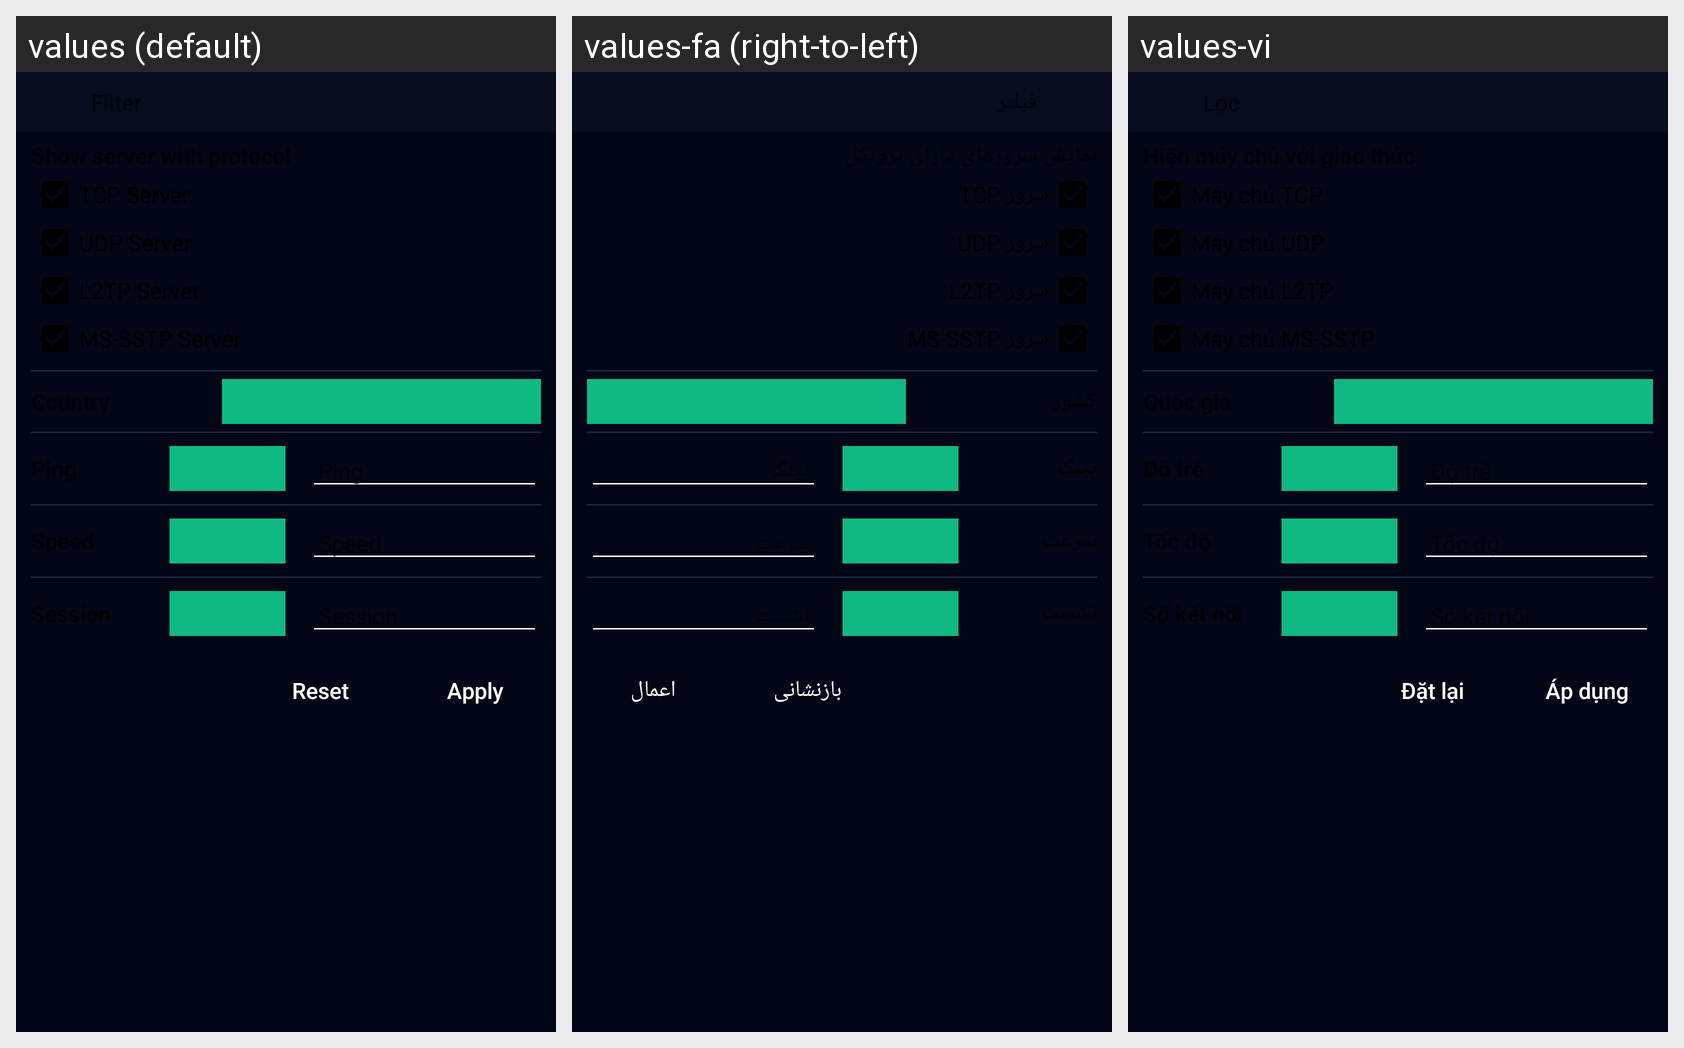

Locale-by-locale string values for the Android screen shown in this grid:
Android screen res/layout/layout_filter_dialog.xml rendered under 3 locales, left to right: values (default), values-fa (right-to-left), values-vi. Device: Nexus 5 (rendered at 1080×1920; each locale shown at half size, 540×960, under a caption strip naming it); theme AppTheme.
Strings drawn on this screen, with the default value and each locale's value (text and hints the layout hard-codes, and strings that could not be matched under every locale, appear in the picture but are not listed):

ping
  values: Ping
  values-fa: پینگ
  values-vi: Độ trễ

speed
  values: Speed
  values-fa: سرعت
  values-vi: Tốc độ

session
  values: Session
  values-fa: نشست
  values-vi: Số kết nối

reset
  values: Reset
  values-fa: بازنشانی
  values-vi: Đặt lại

apply
  values: Apply
  values-fa: اعمال
  values-vi: Áp dụng
